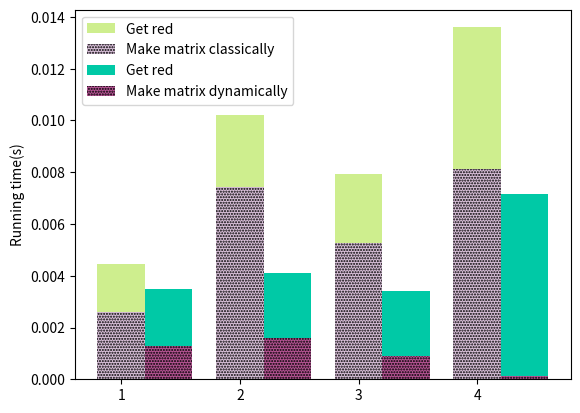

This figure's Python source:
import matplotlib.pyplot as plt
import numpy as np



total_width, n = 0.8, 2
width = total_width / n
x = np.arange(4)
x_labels = ['1','2','3','4']
plt.xticks(x,x_labels)
# plt.rcParams['font.sans-serif']=['SimHei'] #用来正常显示中文标签
# 重新构建2的时间
# yall21 = np.array([0.013,0.1082,4.032,5.0599])
# yall22 = np.array([0.0024,0.0549,0.1917,0.3514])
yall21 = np.array([0.0026,0.007422,0.005246,0.00814])
yall22 = np.array([0.00185,0.0028,0.00270,0.00546])
# 细粒度2的差别矩阵和约简时间
# y21 = np.array([0.0028,0.016,0.37,0.4240])
# y22 = np.array([0.0024,0.0672,0.1941,0.3010])
y21 = np.array([0.0013,0.0016,0.0008955,0.00014])
y22 = np.array([0.0022013,0.0025,0.00253,0.007015])


plt.bar(x ,yall22,bottom=yall21,width=width,label="Get red",color='#CEEE8E')#合取析取（重新构造）
plt.bar(x,yall21,width=width,label="Make matrix classically",color='#D8BFD8',hatch='......')
plt.bar(x + width ,y22,bottom=y21,width=width,label="Get red",color='#00C9A6')
plt.bar(x + width ,y21,width=width,label="Make matrix dynamically",color='#B65494',hatch='......')


plt.legend()
plt.ylabel('Running time(s)')
plt.show()

